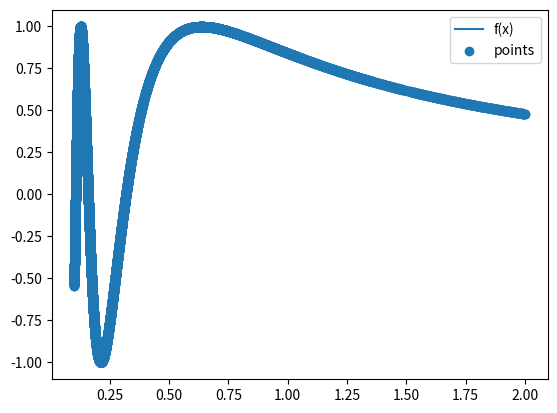

The matplotlib source for this figure:

import numpy as np
import matplotlib.pyplot as plt
from scipy.integrate import quad

a = 0.1
b = 2
points = [a, b]


def f(x):
    return np.sin(1 / x)


def Simpson(a, b, f, M):
    h = (b - a) / M
    bins = np.linspace(a, b, M + 1)
    y = f(bins)
    return h / 3 * (np.sum(y) + np.sum(y[1:-1]) + 2 * np.sum(y[1:-1:2]))


def adaptive(a, b, f, eps):
    M = 2
    S_1 = Simpson(a, b, f, M)
    S_2 = Simpson(a, b, f, 2 * M)
    if np.abs(S_1 - S_2) / 15 <= eps / M:
        return S_2
    else:
        c = (a + b) / 2
        points.append(c)
        return adaptive(c, b, f, eps / 2) + adaptive(a, c, f, eps / 2)


result = adaptive(a, b, f, 1e-15)
print(f'Quad: {quad(f, a, b)[0]}')

print(f'Simpson: {Simpson(a, b, f, 10000000)}')
print(f'Simpson error: {Simpson(a, b, f, 10000000) - quad(f, a, b)[0]}')

print(f'Adaptive: {result}')
print(f'Adaptive error: {result - quad(f, a, b)[0]}')
bins = np.linspace(a, b, 1000)
points = np.array(points)
plt.plot(bins, f(bins), label='f(x)')
plt.scatter(points, f(points), label='points')
plt.legend()
plt.show()
